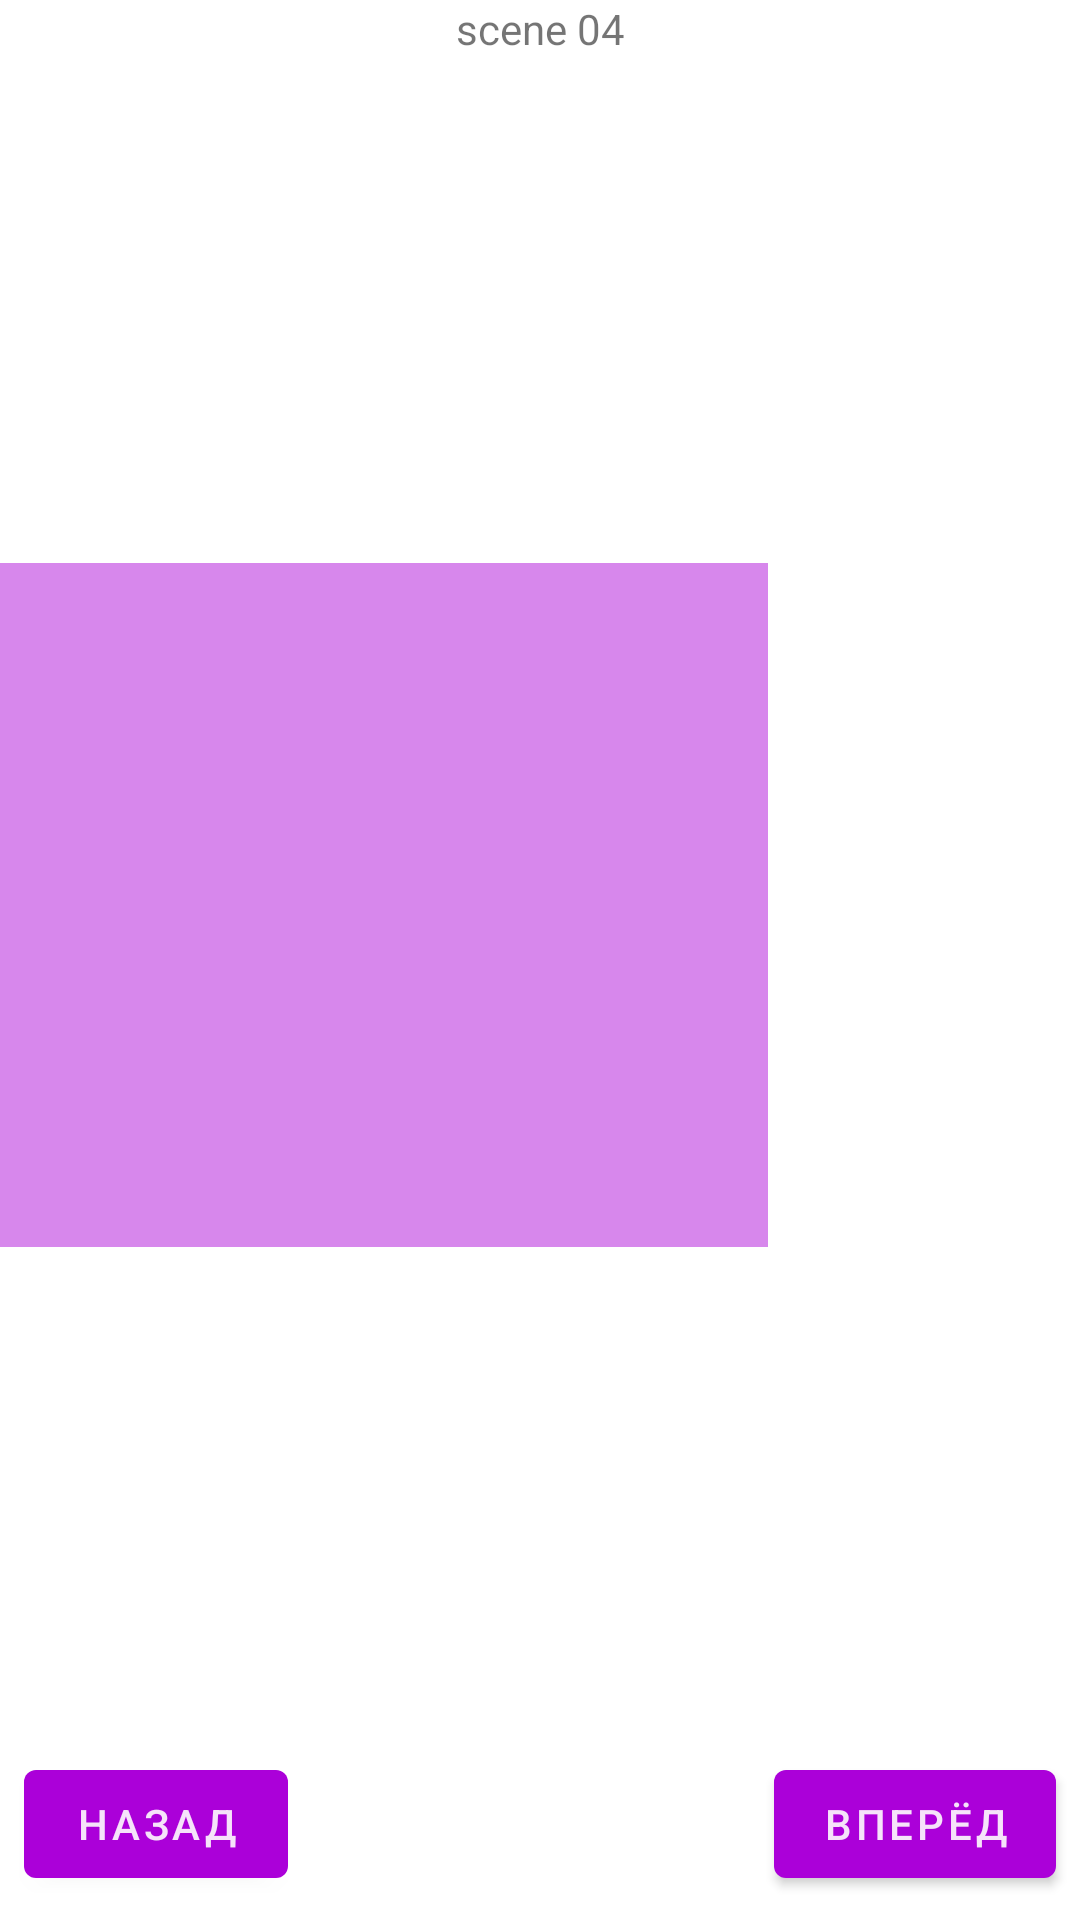

Here is an Android app screen rendered from its layout file. Give the layout XML and the strings, colors and styles it references.
<!-- AndroidManifest.xml: application theme Theme.Examples -->
<!-- res/layout/fragment_scene_04.xml -->
<?xml version="1.0" encoding="utf-8"?>
<androidx.constraintlayout.motion.widget.MotionLayout xmlns:android="http://schemas.android.com/apk/res/android"
    xmlns:app="http://schemas.android.com/apk/res-auto"
    xmlns:tools="http://schemas.android.com/tools"
    android:id="@+id/main"
    android:layout_width="match_parent"
    android:layout_height="match_parent"
    app:layoutDescription="@xml/scene_04"
    tools:showPaths="true">

    <com.google.android.material.textview.MaterialTextView
        android:id="@+id/message"
        android:layout_width="wrap_content"
        android:layout_height="wrap_content"
        android:gravity="center"
        android:text="scene 04"
        app:layout_constraintEnd_toEndOf="parent"
        app:layout_constraintStart_toStartOf="parent"
        app:layout_constraintTop_toTopOf="parent" />

    <androidx.constraintlayout.utils.widget.ImageFilterView
        android:id="@+id/view"
        android:layout_width="256dp"
        android:layout_height="228dp"
        android:src="@drawable/cat_1"
        app:altSrc="@drawable/cat_2"
        android:background="@color/color_purple_200" />

    <com.google.android.material.button.MaterialButton
        android:id="@+id/button_next"
        android:layout_width="wrap_content"
        android:layout_height="wrap_content"
        android:layout_margin="8dp"
        android:text="@string/next"
        app:layout_constraintBottom_toBottomOf="parent"
        app:layout_constraintEnd_toEndOf="parent" />

    <com.google.android.material.button.MaterialButton
        android:id="@+id/button_back"
        android:layout_width="wrap_content"
        android:layout_height="wrap_content"
        android:layout_margin="8dp"
        android:text="@string/back"
        app:layout_constraintBottom_toBottomOf="parent"
        app:layout_constraintStart_toStartOf="parent" />

</androidx.constraintlayout.motion.widget.MotionLayout>
<!-- resources referenced by this layout -->
<resources>
  <color name="color_purple_200">#d787ec</color>
  <string name="back">Назад</string>
  <string name="next">Вперёд</string>
  <style name="Theme.Examples" parent="Theme.MaterialComponents.DayNight.NoActionBar">
          
          <item name="colorPrimary">@color/color_purple_500</item>
          <item name="colorPrimaryVariant">@color/color_purple_700</item>
          <item name="colorOnPrimary">@color/color_purple_50</item>
          
          <item name="colorSecondary">@color/color_blue_200</item>
          <item name="colorSecondaryVariant">@color/color_blue_700</item>
          <item name="colorOnSecondary">@color/color_blue_900</item>
      </style>
  <color name="color_purple_500">#ab00d9</color>
  <color name="color_purple_700">#8000ce</color>
  <color name="color_purple_50">#f6e3fa</color>
  <color name="color_blue_200">#7ad0eb</color>
  <color name="color_blue_700">#0082bc</color>
  <color name="color_blue_900">#00528a</color>
</resources>
